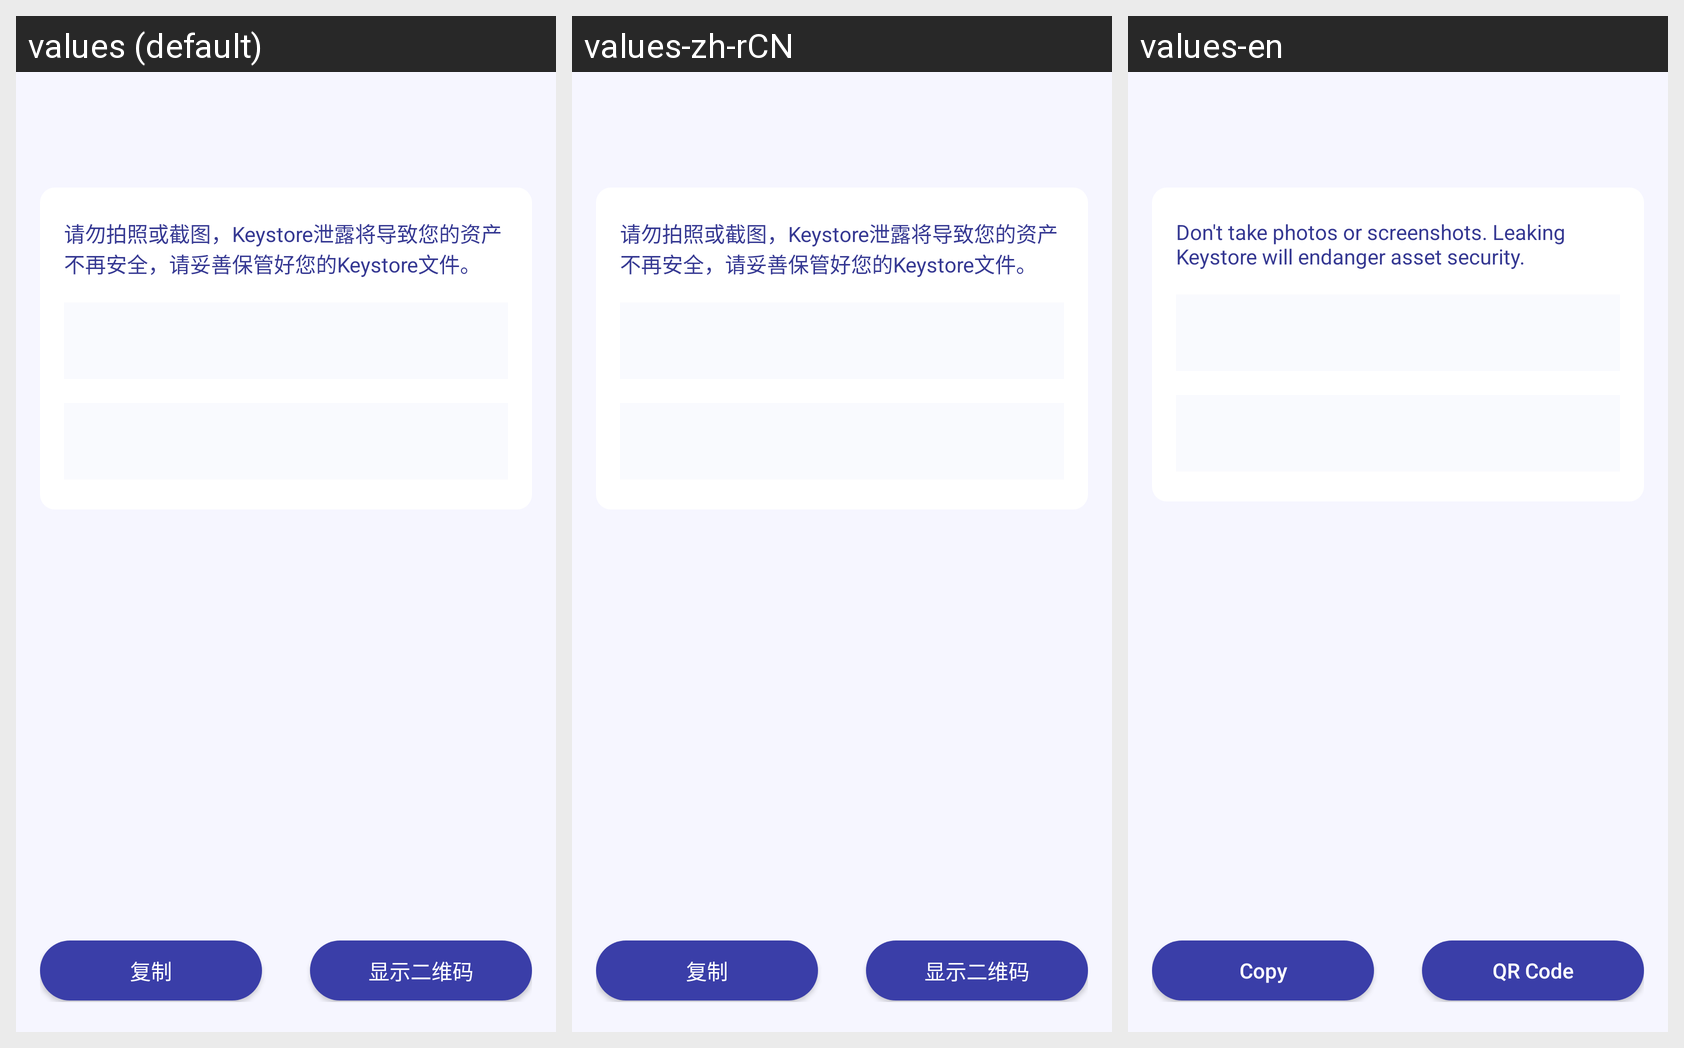

For this localized Android screen grid, give each drawn string resource with its value in every locale shown.
Android screen res/layout/activity_export_keystore.xml rendered under 3 locales, left to right: values (default), values-zh-rCN, values-en. Device: Nexus 5 (rendered at 1080×1920; each locale shown at half size, 540×960, under a caption strip naming it); theme AppTheme.
Strings drawn on this screen, with the default value and each locale's value (text and hints the layout hard-codes, and strings that could not be matched under every locale, appear in the picture but are not listed):

export_keystore_warning
  values: 请勿拍照或截图，Keystore泄露将导致您的资产不再安全，请妥善保管好您的Keystore文件。
  values-zh-rCN: 请勿拍照或截图，Keystore泄露将导致您的资产不再安全，请妥善保管好您的Keystore文件。
  values-en: Don't take photos or screenshots. Leaking Keystore will endanger asset security.

copy
  values: 复制
  values-zh-rCN: 复制
  values-en: Copy

show_qrcode
  values: 显示二维码
  values-zh-rCN: 显示二维码
  values-en: QR Code
